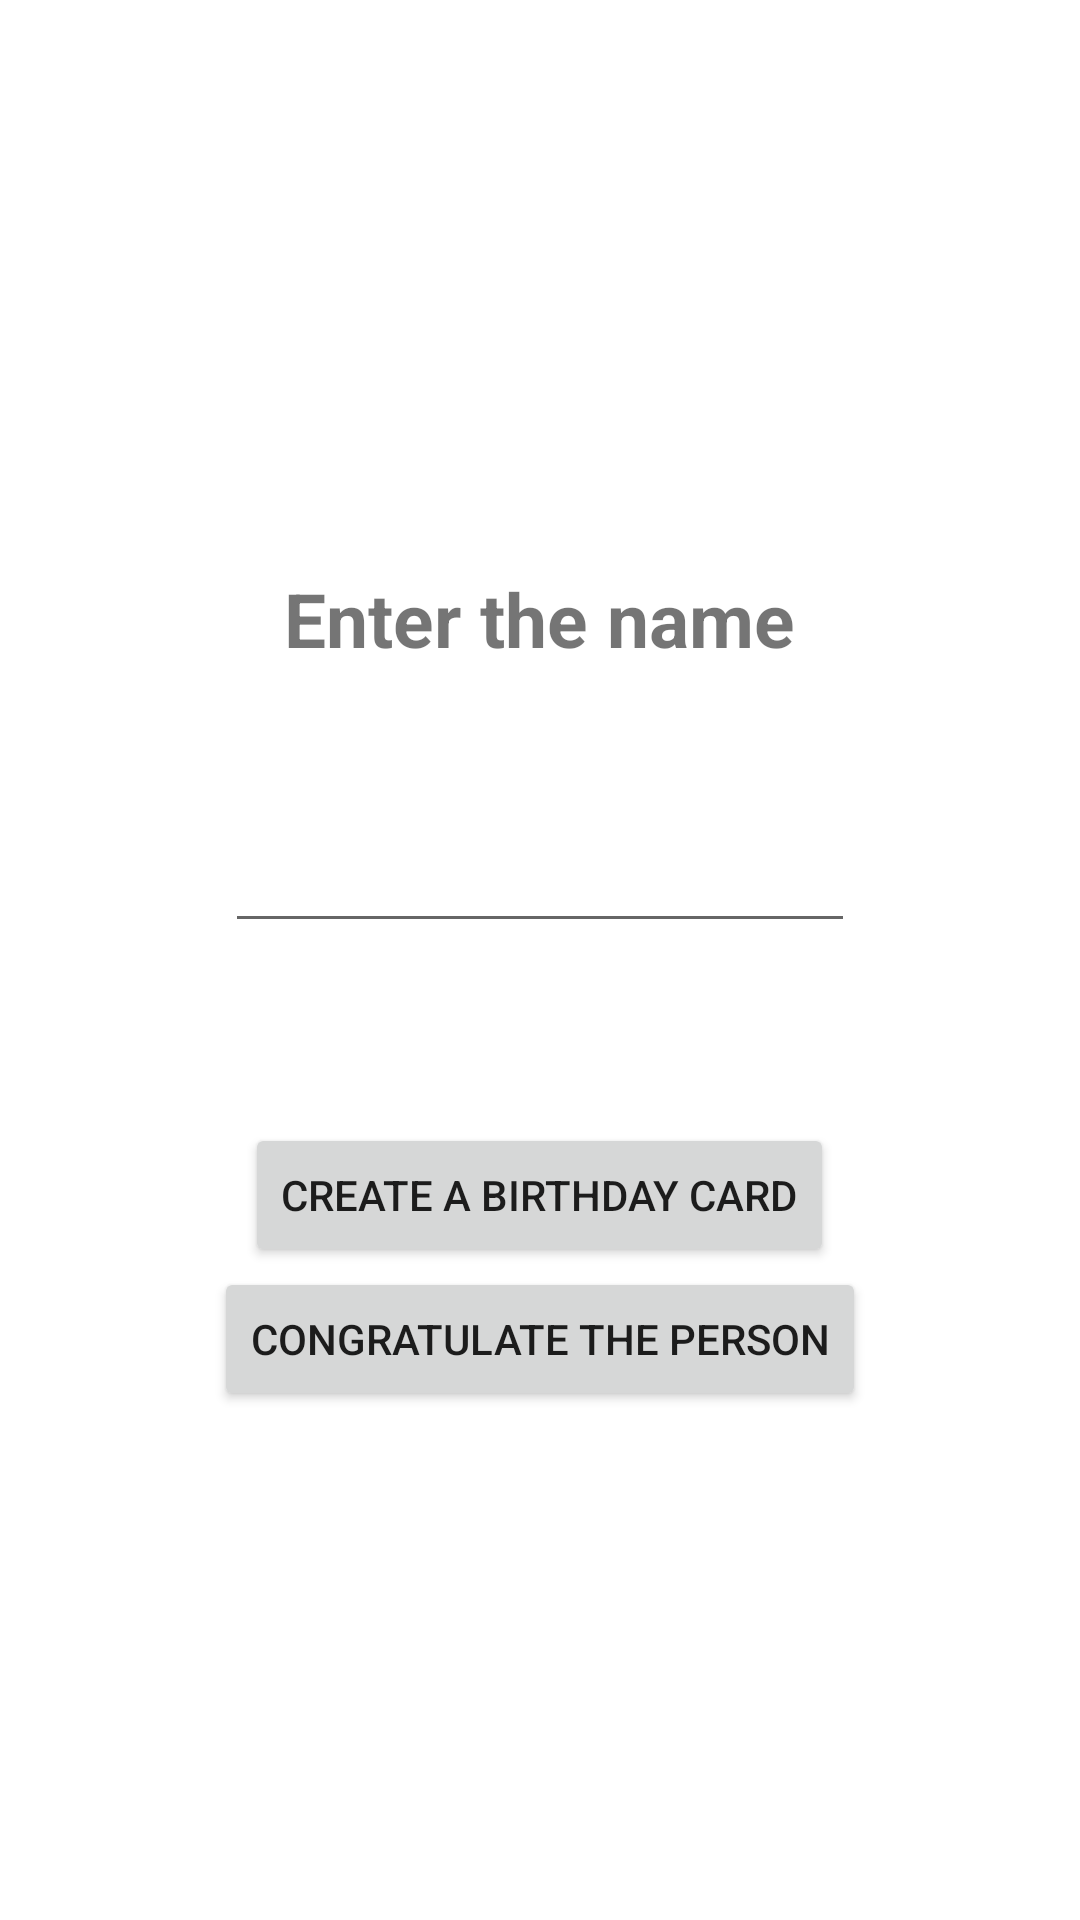

Layout XML and referenced resources for this Android screen:
<!-- AndroidManifest.xml: application theme Theme.MakeYourCard -->
<!-- res/layout/activity_main.xml -->
<?xml version="1.0" encoding="utf-8"?>
<LinearLayout xmlns:android="http://schemas.android.com/apk/res/android"
    xmlns:app="http://schemas.android.com/apk/res-auto"
    xmlns:tools="http://schemas.android.com/tools"
    android:layout_width="match_parent"
    android:layout_height="match_parent"
    android:gravity="center"
    android:orientation="vertical"

    tools:context=".MainActivity">

    <TextView
        android:id="@+id/enter_name"
        android:layout_width="wrap_content"
        android:layout_height="wrap_content"

        android:layout_marginTop="20dp"
        android:text="Enter the name"

        android:textSize="25dp"
        android:textStyle="bold"
        android:paddingBottom="50dp"
        app:layout_constraintBottom_toBottomOf="parent"
        app:layout_constraintLeft_toLeftOf="parent"
        app:layout_constraintRight_toRightOf="parent"
        app:layout_constraintTop_toTopOf="parent" />

    <EditText
        android:id="@+id/user_input"
        android:layout_width="wrap_content"
        android:layout_height="wrap_content"
        android:ems="10"
        android:inputType="textPersonName"
        android:text=" " />

    <Button
        android:id="@+id/birthday_card"
        android:layout_width="wrap_content"
        android:layout_height="wrap_content"
        android:layout_marginTop="60dp"
        android:paddingTop="10dp"

        android:text="Create a birthday card" />

    <Button
        android:id="@+id/congrats_card"
        android:layout_width="wrap_content"
        android:layout_height="wrap_content"
        android:text="Congratulate the person" />

</LinearLayout>
<!-- resources referenced by this layout -->
<resources>
  <style name="Theme.MakeYourCard" parent="Theme.MaterialComponents.DayNight.DarkActionBar">
          
          <item name="colorPrimary">@color/purple_500</item>
          <item name="colorPrimaryVariant">@color/purple_700</item>
          <item name="colorOnPrimary">@color/white</item>
          
          <item name="colorSecondary">@color/teal_200</item>
          <item name="colorSecondaryVariant">@color/teal_700</item>
          <item name="colorOnSecondary">@color/black</item>
          
          <item name="android:statusBarColor" tools:targetApi="l">?attr/colorPrimaryVariant</item>
          
      </style>
  <!-- not gathered from this repository: default colours our renderer supplied (Android Studio template values) -->
  <color name="purple_500">#FF6200EE</color>
  <color name="purple_700">#FF3700B3</color>
  <color name="teal_200">#FF03DAC5</color>
  <color name="teal_700">#FF018786</color>
  <color name="black">#FF000000</color>
  <color name="white">#FFFFFFFF</color>
</resources>
